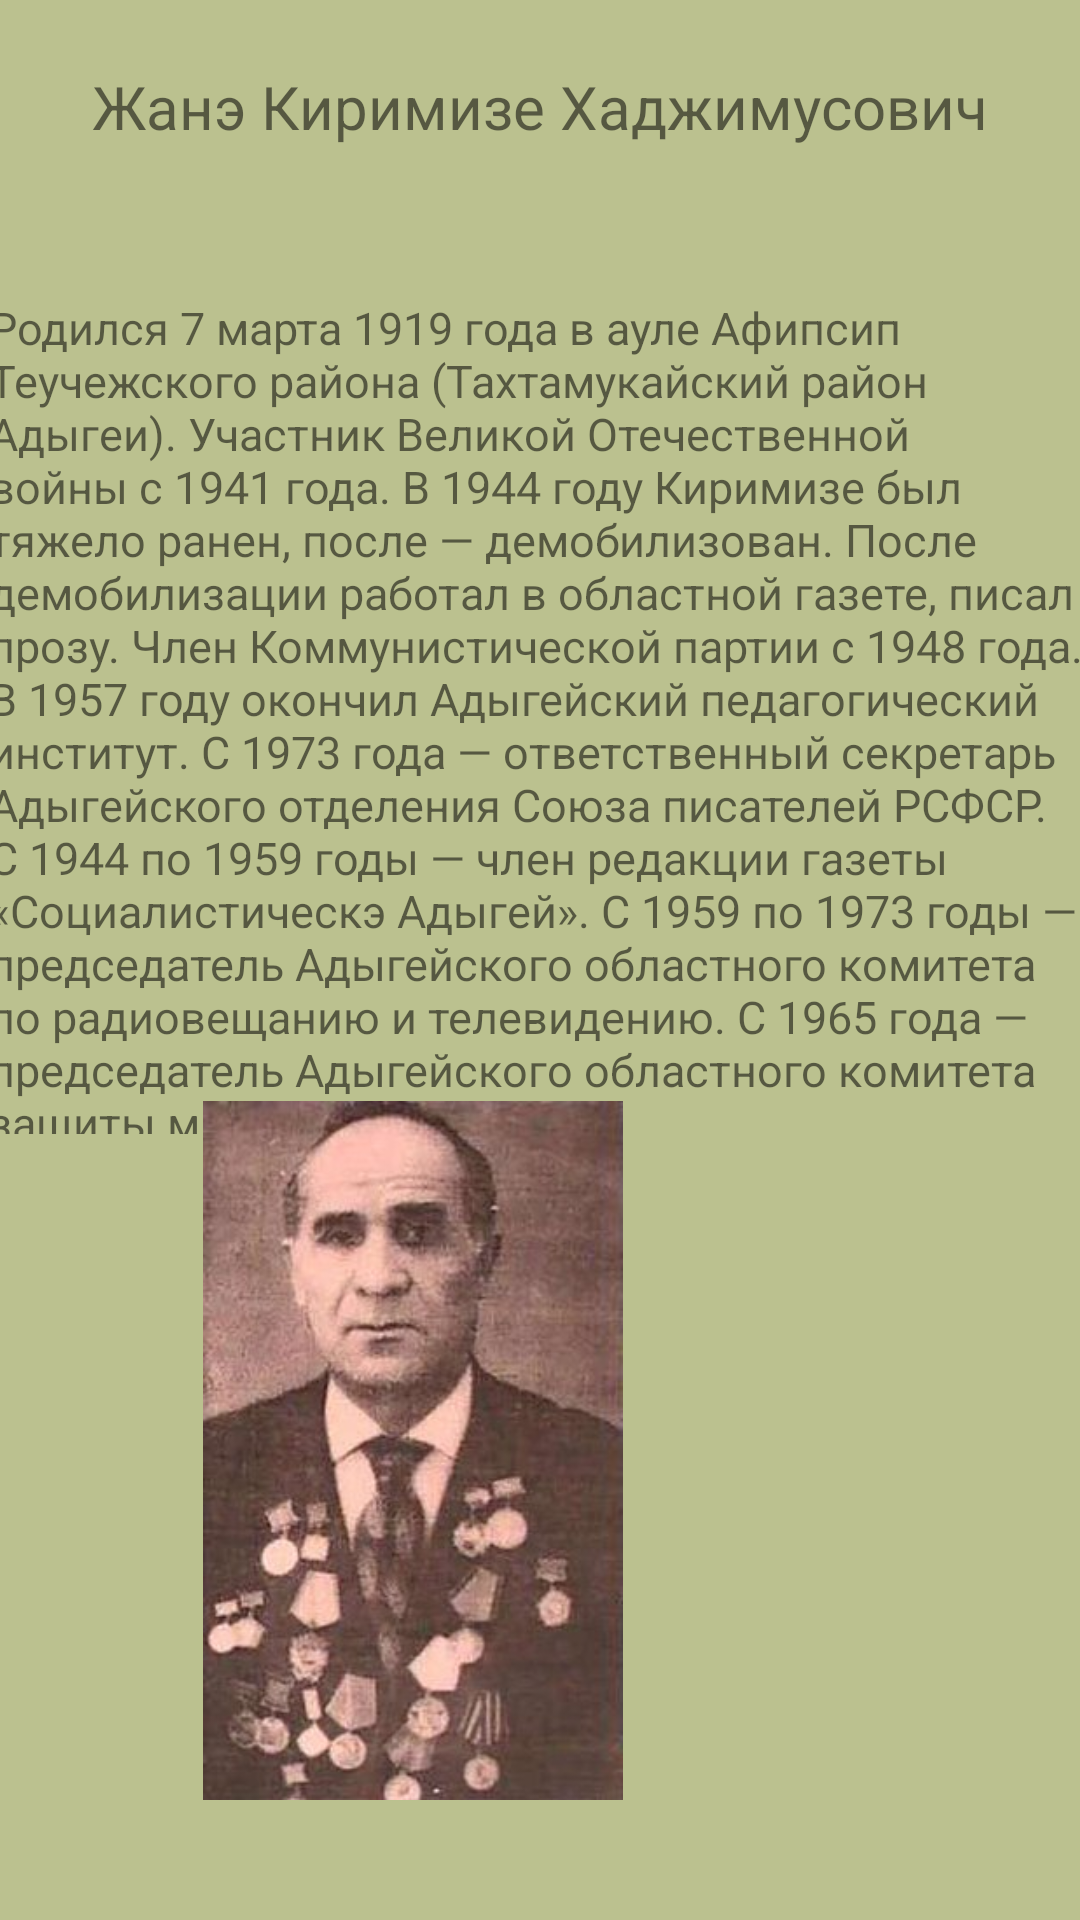

Write the Android layout XML for this screen, with the resource values it uses.
<!-- AndroidManifest.xml: application theme Theme.UssPraktica -->
<!-- res/layout/activity_main8.xml -->
<?xml version="1.0" encoding="utf-8"?>
<androidx.constraintlayout.widget.ConstraintLayout xmlns:android="http://schemas.android.com/apk/res/android"
    xmlns:app="http://schemas.android.com/apk/res-auto"
    xmlns:tools="http://schemas.android.com/tools"
    android:layout_width="match_parent"
    android:layout_height="match_parent"
    android:background="#BBC18F"
    tools:context=".MainActivity8">

    <TextView
        android:id="@+id/textView10"
        android:layout_width="wrap_content"
        android:layout_height="wrap_content"
        android:background="#BBC18F"
        android:gravity="center"
        android:text="@string/wane"
        android:textSize="20dp"
        app:layout_constraintBottom_toBottomOf="parent"
        app:layout_constraintEnd_toEndOf="parent"
        app:layout_constraintHorizontal_bias="0.495"
        app:layout_constraintStart_toStartOf="parent"
        app:layout_constraintTop_toTopOf="parent"
        app:layout_constraintVertical_bias="0.036" />

    <TextView
        android:id="@+id/textView11"
        android:layout_width="370dp"
        android:layout_height="279dp"
        android:background="#BBC18F"
        android:text="@string/KIRAMIZI"
        android:textSize="15dp"
        app:layout_constraintBottom_toBottomOf="parent"
        app:layout_constraintEnd_toEndOf="parent"
        app:layout_constraintHorizontal_bias="0.432"
        app:layout_constraintStart_toStartOf="parent"
        app:layout_constraintTop_toTopOf="parent"
        app:layout_constraintVertical_bias="0.274" />

    <ImageView
        android:id="@+id/imageView5"
        android:layout_width="234dp"
        android:layout_height="233dp"
        android:layout_marginBottom="40dp"
        app:layout_constraintBottom_toBottomOf="parent"
        app:layout_constraintEnd_toEndOf="parent"
        app:layout_constraintHorizontal_bias="0.163"
        app:layout_constraintStart_toStartOf="parent"
        app:srcCompat="@drawable/_40px_kirimize_zhane" />
</androidx.constraintlayout.widget.ConstraintLayout>
<!-- resources referenced by this layout -->
<resources>
  <!-- drawable _40px_kirimize_zhane: jpg bitmap (drawable, 24023 bytes) -->
  <string name="KIRAMIZI">Родился 7 марта 1919 года в ауле Афипсип Теучежского района (Тахтамукайский район Адыгеи). Участник Великой Отечественной войны с 1941 года. В 1944 году Киримизе был тяжело ранен, после — демобилизован. После демобилизации работал в областной газете, писал прозу. Член Коммунистической партии с 1948 года. В 1957 году окончил Адыгейский педагогический институт. С 1973 года — ответственный секретарь Адыгейского отделения Союза писателей РСФСР. С 1944 по 1959 годы — член редакции газеты «Социалистическэ Адыгей». С 1959 по 1973 годы — председатель Адыгейского областного комитета по радиовещанию и телевидению. С 1965 года — председатель Адыгейского областного комитета защиты мира.</string>
  <string name="wane">Жанэ Киримизе Хаджимусович</string>
  <style name="Theme.UssPraktica" parent="Theme.MaterialComponents.DayNight.DarkActionBar">
          
          <item name="colorPrimary">#008000</item>
          <item name="colorPrimaryVariant">#008000</item>
          <item name="colorOnPrimary">@color/black</item>
          
          <item name="colorSecondary">@color/teal_200</item>
          <item name="colorSecondaryVariant">@color/teal_700</item>
          <item name="colorOnSecondary">@color/black</item>
          
          <item name="android:statusBarColor">?attr/colorPrimaryVariant</item>
          
      </style>
  <!-- not gathered from this repository: default colours our renderer supplied (Android Studio template values) -->
  <color name="teal_200">#FF03DAC5</color>
  <color name="teal_700">#FF018786</color>
  <color name="black">#FF000000</color>
</resources>
